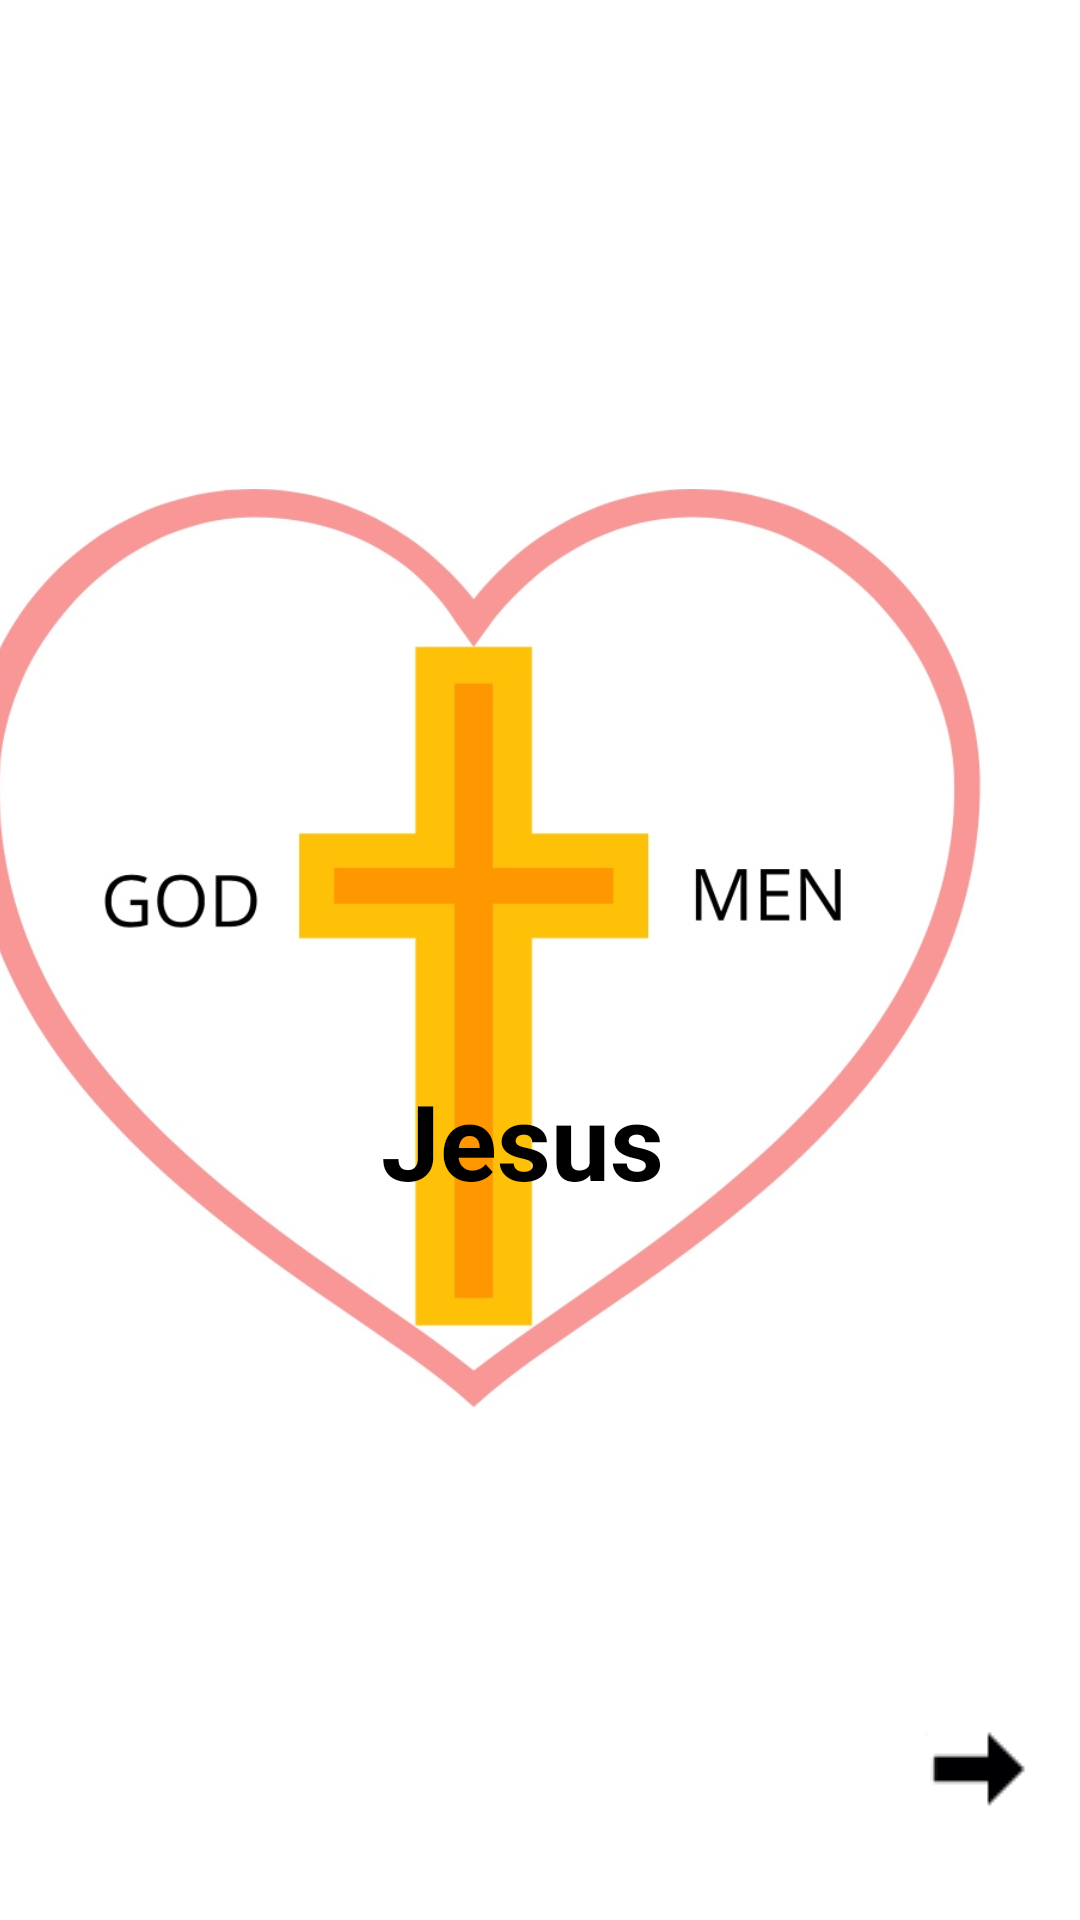

Write the Android layout XML for this screen, with the resource values it uses.
<!-- AndroidManifest.xml: application theme AppTheme -->
<!-- res/layout/activity_english3.xml -->
<?xml version="1.0" encoding="utf-8"?>
<android.support.constraint.ConstraintLayout xmlns:android="http://schemas.android.com/apk/res/android"
    xmlns:app="http://schemas.android.com/apk/res-auto"
    xmlns:tools="http://schemas.android.com/tools"
    android:layout_width="match_parent"
    android:layout_height="match_parent"
    android:background="#FFFFFF"
    tools:context=".English3">

    <ImageView
        android:id="@+id/jesusEnglish3"
        android:layout_width="499dp"
        android:layout_height="306dp"
        android:layout_marginBottom="8dp"
        android:layout_marginEnd="8dp"
        android:layout_marginRight="8dp"
        android:scaleType="centerCrop"
        app:layout_constraintBottom_toBottomOf="parent"
        app:layout_constraintEnd_toEndOf="parent"
        app:layout_constraintHorizontal_bias="0.555"
        app:layout_constraintStart_toStartOf="parent"
        app:layout_constraintTop_toTopOf="parent"
        app:srcCompat="@drawable/jesussaves" />

    <ImageButton
        android:id="@+id/crossEnglish3"
        android:layout_width="wrap_content"
        android:layout_height="wrap_content"
        android:layout_marginBottom="8dp"
        android:layout_marginEnd="8dp"
        android:layout_marginLeft="8dp"
        android:layout_marginRight="8dp"
        android:layout_marginStart="8dp"
        android:layout_marginTop="8dp"
        android:background="@android:color/white"
        app:layout_constraintBottom_toBottomOf="parent"
        app:layout_constraintEnd_toEndOf="parent"
        app:layout_constraintHorizontal_bias="0.984"
        app:layout_constraintStart_toStartOf="parent"
        app:layout_constraintTop_toTopOf="parent"
        app:layout_constraintVertical_bias="0.97"
        app:srcCompat="@drawable/icon" />

    <TextView
        android:id="@+id/jesusCrossEnglish3"
        android:layout_width="wrap_content"
        android:layout_height="wrap_content"
        android:layout_marginBottom="8dp"
        android:layout_marginEnd="8dp"
        android:layout_marginLeft="8dp"
        android:layout_marginRight="8dp"
        android:layout_marginStart="8dp"
        android:layout_marginTop="8dp"
        android:text="Jesus"
        android:textColor="@android:color/black"
        android:textSize="35sp"
        android:textStyle="bold"
        app:fontFamily="@font/roboto_mono_medium"
        app:layout_constraintBottom_toBottomOf="parent"
        app:layout_constraintEnd_toEndOf="parent"
        app:layout_constraintHorizontal_bias="0.477"
        app:layout_constraintStart_toStartOf="parent"
        app:layout_constraintTop_toTopOf="parent"
        app:layout_constraintVertical_bias="0.604" />

</android.support.constraint.ConstraintLayout>
<!-- resources referenced by this layout -->
<resources>
  <!-- drawable icon: jpg bitmap (drawable, 4508 bytes) -->
  <!-- drawable jesussaves: jpg bitmap (drawable, 69925 bytes) -->
  <style name="AppTheme" parent="Theme.AppCompat.Light.NoActionBar">
          
          <item name="colorPrimary">@color/colorPrimary</item>
          <item name="colorPrimaryDark">@color/colorPrimaryDark</item>
          <item name="colorAccent">@color/colorAccent</item>
      </style>
  <!-- not gathered from this repository: default colours our renderer supplied (Android Studio template values) -->
  <color name="colorPrimary">#FF6200EE</color>
  <color name="colorPrimaryDark">#FF3700B3</color>
  <color name="colorAccent">#FF03DAC5</color>
</resources>
